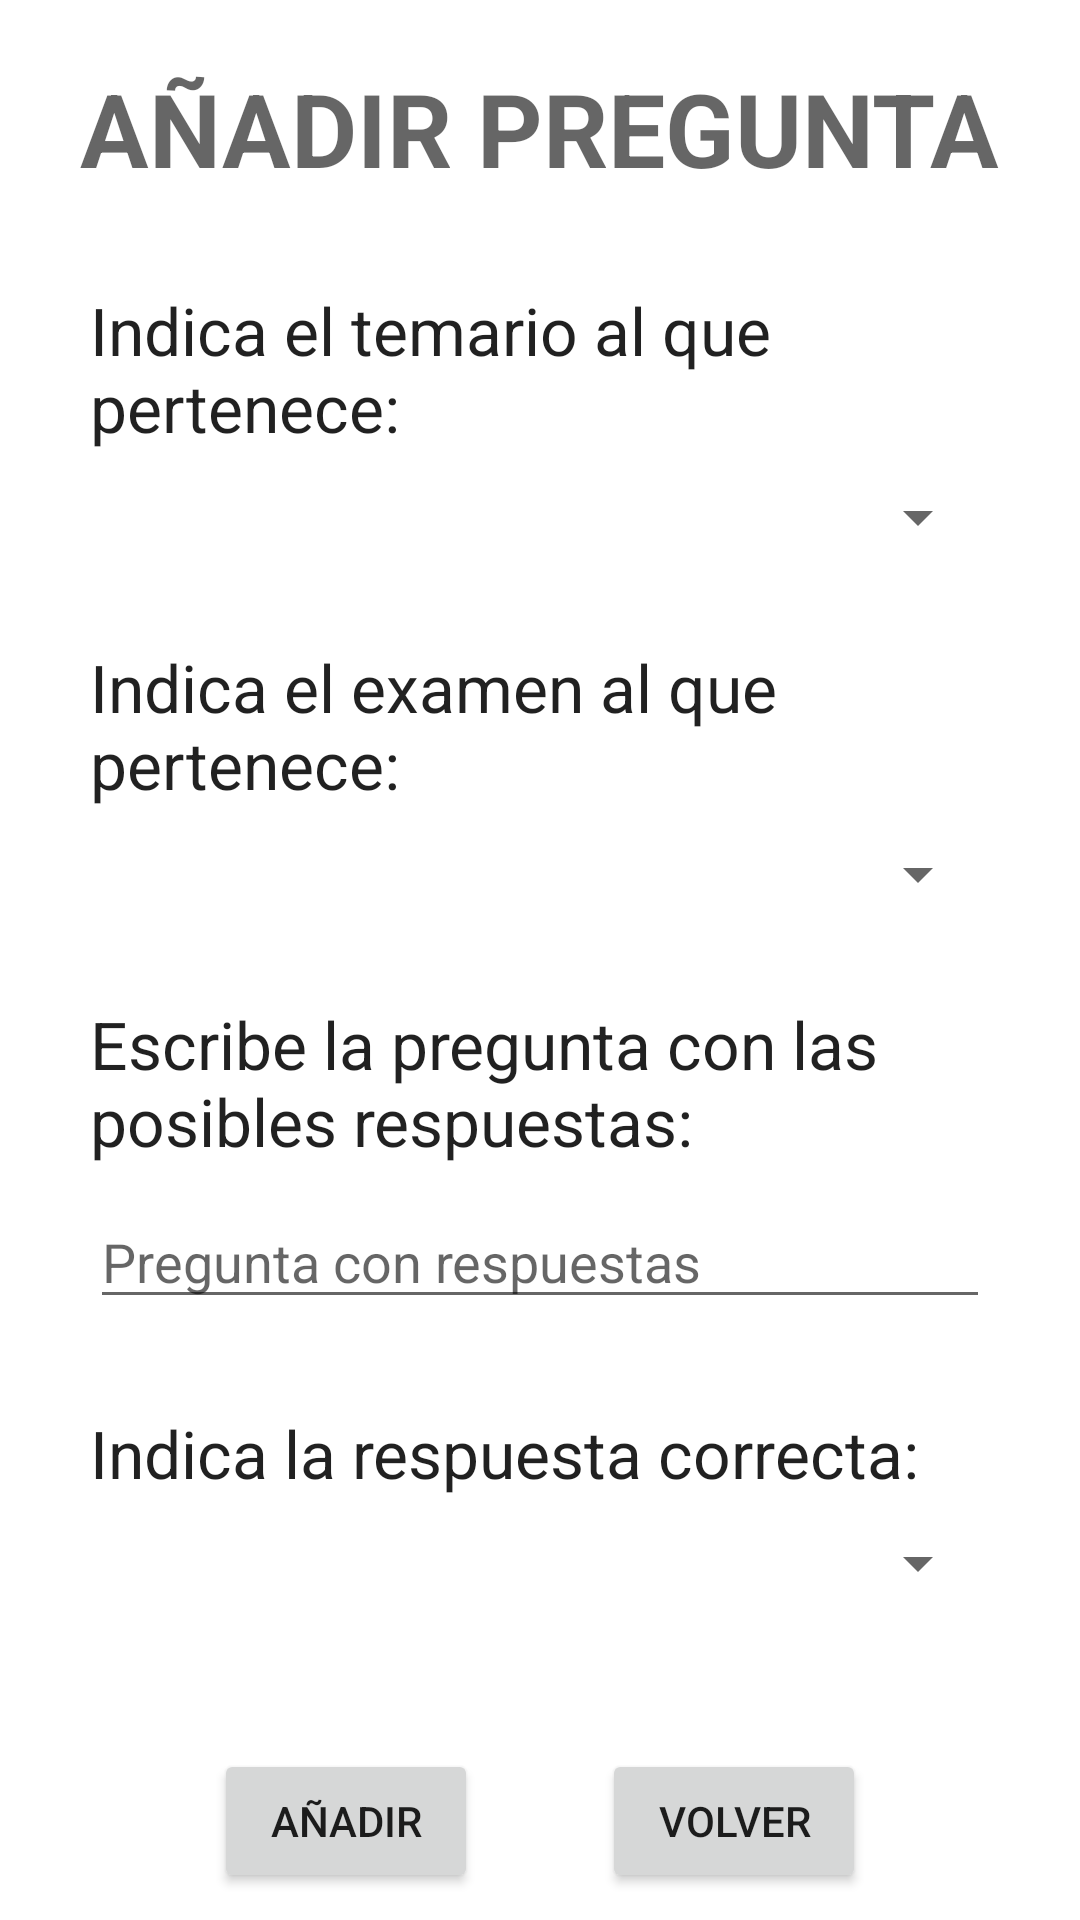

This screen was rendered from an Android layout file. Write that file and the resources it references.
<!-- AndroidManifest.xml: application theme Theme.TFGDaniMinguetAndroid -->
<!-- res/layout/anyadir_pregunta.xml -->
<?xml version="1.0" encoding="utf-8"?>
<androidx.constraintlayout.widget.ConstraintLayout xmlns:android="http://schemas.android.com/apk/res/android"
    android:layout_width="match_parent"
    android:layout_height="match_parent"
    xmlns:app="http://schemas.android.com/apk/res-auto">

    <TextView
        android:id="@+id/textView23"
        android:layout_width="wrap_content"
        android:layout_height="wrap_content"
        android:layout_marginStart="8dp"
        android:layout_marginTop="20dp"
        android:layout_marginEnd="8dp"
        android:text="AÑADIR PREGUNTA"
        android:textAppearance="@style/TextAppearance.AppCompat.Display1"
        android:textStyle="bold"
        app:layout_constraintEnd_toEndOf="parent"
        app:layout_constraintStart_toStartOf="parent"
        app:layout_constraintTop_toTopOf="parent" />

    <TextView
        android:id="@+id/textView24"
        android:layout_width="0dp"
        android:layout_height="wrap_content"
        android:layout_marginStart="30dp"
        android:layout_marginTop="30dp"
        android:layout_marginEnd="30dp"
        android:text="Indica el temario al que pertenece:"
        android:textAppearance="@style/TextAppearance.AppCompat.Large"
        app:layout_constraintEnd_toEndOf="parent"
        app:layout_constraintStart_toStartOf="parent"
        app:layout_constraintTop_toBottomOf="@+id/textView23" />

    <Spinner
        android:id="@+id/sTemariosAnyadirPregunta"
        android:layout_width="0dp"
        android:layout_height="wrap_content"
        android:layout_marginTop="10dp"
        app:layout_constraintEnd_toEndOf="@+id/textView24"
        app:layout_constraintStart_toStartOf="@+id/textView24"
        app:layout_constraintTop_toBottomOf="@+id/textView24" />

    <TextView
        android:id="@+id/textView43"
        android:layout_width="0dp"
        android:layout_height="wrap_content"
        android:layout_marginStart="30dp"
        android:layout_marginTop="30dp"
        android:layout_marginEnd="30dp"
        android:text="Indica el examen al que pertenece:"
        android:textAppearance="@style/TextAppearance.AppCompat.Large"
        app:layout_constraintEnd_toEndOf="parent"
        app:layout_constraintStart_toStartOf="parent"
        app:layout_constraintTop_toBottomOf="@+id/sTemariosAnyadirPregunta" />

    <Spinner
        android:id="@+id/sExamenesAnyadirPregunta"
        android:layout_width="0dp"
        android:layout_height="wrap_content"
        android:layout_marginTop="10dp"
        app:layout_constraintEnd_toEndOf="@+id/textView43"
        app:layout_constraintStart_toStartOf="@+id/textView43"
        app:layout_constraintTop_toBottomOf="@+id/textView43" />

    <TextView
        android:id="@+id/textView25"
        android:layout_width="0dp"
        android:layout_height="wrap_content"
        android:layout_marginStart="30dp"
        android:layout_marginTop="30dp"
        android:layout_marginEnd="30dp"
        android:text="Escribe la pregunta con las posibles respuestas:"
        android:textAppearance="@style/TextAppearance.AppCompat.Large"
        app:layout_constraintEnd_toEndOf="parent"
        app:layout_constraintHorizontal_bias="0.0"
        app:layout_constraintStart_toStartOf="parent"
        app:layout_constraintTop_toBottomOf="@+id/sExamenesAnyadirPregunta" />

    <EditText
        android:id="@+id/etPregunta"
        android:layout_width="0dp"
        android:layout_height="wrap_content"
        android:layout_marginTop="10dp"
        android:ems="10"
        android:hint="Pregunta con respuestas"
        android:inputType="text"
        app:layout_constraintEnd_toEndOf="@+id/textView25"
        app:layout_constraintStart_toStartOf="@+id/textView25"
        app:layout_constraintTop_toBottomOf="@+id/textView25" />

    <TextView
        android:id="@+id/textView26"
        android:layout_width="0dp"
        android:layout_height="wrap_content"
        android:layout_marginStart="30dp"
        android:layout_marginTop="30dp"
        android:layout_marginEnd="30dp"
        android:text="Indica la respuesta correcta:"
        android:textAppearance="@style/TextAppearance.AppCompat.Large"
        app:layout_constraintEnd_toEndOf="parent"
        app:layout_constraintStart_toStartOf="parent"
        app:layout_constraintTop_toBottomOf="@+id/etPregunta" />

    <Spinner
        android:id="@+id/sPosiblesRespuestas"
        android:layout_width="0dp"
        android:layout_height="wrap_content"
        android:layout_marginTop="10dp"
        app:layout_constraintEnd_toEndOf="@+id/textView26"
        app:layout_constraintStart_toStartOf="@+id/textView26"
        app:layout_constraintTop_toBottomOf="@+id/textView26" />

    <Button
        android:id="@+id/btnAnyadirPregunta"
        android:layout_width="wrap_content"
        android:layout_height="wrap_content"
        android:layout_marginStart="30dp"
        android:layout_marginTop="50dp"
        android:text="AÑADIR"
        app:layout_constraintEnd_toStartOf="@+id/btnVolverAnyadirPregunta"
        app:layout_constraintStart_toStartOf="parent"
        app:layout_constraintTop_toBottomOf="@+id/sPosiblesRespuestas" />

    <Button
        android:id="@+id/btnVolverAnyadirPregunta"
        android:layout_width="wrap_content"
        android:layout_height="wrap_content"
        android:layout_marginEnd="30dp"
        android:text="VOLVER"
        app:layout_constraintEnd_toEndOf="parent"
        app:layout_constraintStart_toEndOf="@+id/btnAnyadirPregunta"
        app:layout_constraintTop_toTopOf="@+id/btnAnyadirPregunta" />
</androidx.constraintlayout.widget.ConstraintLayout>
<!-- resources referenced by this layout -->
<resources>
  <style name="Theme.TFGDaniMinguetAndroid" parent="Theme.MaterialComponents.DayNight.DarkActionBar">
          
          <item name="colorPrimary">@color/purple_500</item>
          <item name="colorPrimaryVariant">@color/purple_700</item>
          <item name="colorOnPrimary">@color/white</item>
          
          <item name="colorSecondary">@color/teal_200</item>
          <item name="colorSecondaryVariant">@color/teal_700</item>
          <item name="colorOnSecondary">@color/black</item>
          
          <item name="android:statusBarColor">?attr/colorPrimaryVariant</item>
          
      </style>
  <color name="white">#FFFFFFFF</color>
  <color name="teal_200">#FF03DAC5</color>
  <color name="teal_700">#FF018786</color>
  <color name="black">#FF000000</color>
  <!-- not gathered from this repository: default colours our renderer supplied (Android Studio template values) -->
  <color name="purple_500">#FF6200EE</color>
  <color name="purple_700">#FF3700B3</color>
</resources>
